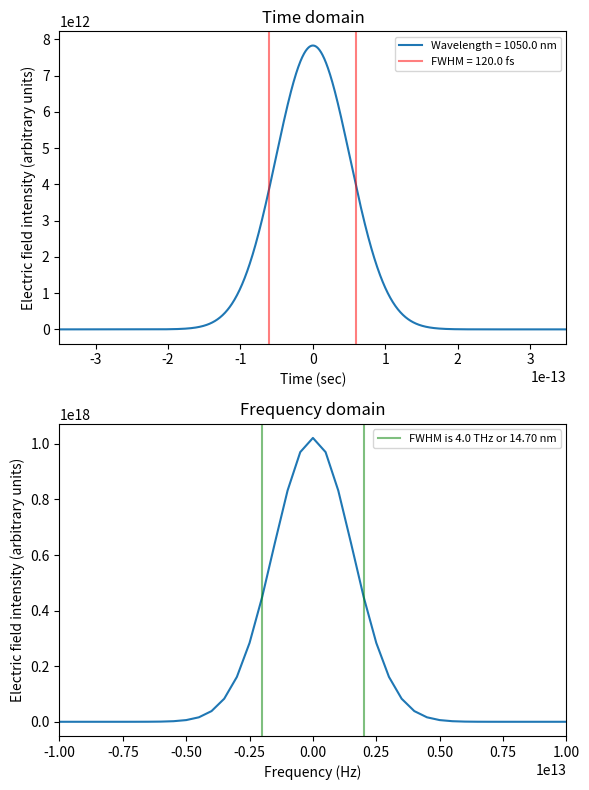

Generate this figure with matplotlib:
import matplotlib.pyplot as plt
import numpy as np
from sympy import *


class Pulse:
    def __init__(self, duration, TL, wavelength):
        self.duration = duration
        self.TL = TL
        self.wavelength = wavelength
        self.time = np.linspace(-1000e-15, 1000e-15, 4000)
        self.IntensityTime = 1/((self.duration / 2.35482)*np.sqrt(2*np.pi))*np.exp(-self.time**2 / (2*(self.duration / self.TL / 2.35482)**2))
        self.EfieldTime = np.sqrt(self.IntensityTime)


    @property
    def frequencySpectra(self):
        self.EfieldFrequency = np.abs(np.fft.fftshift(np.fft.fft(self.EfieldTime)))
        self.IntensityFrequency = self.EfieldFrequency**2
        self.frequency  = np.fft.fftshift(np.fft.fftfreq(self.EfieldFrequency.shape[0],self.time[1]-self.time[0]))
        self.FWHMfreq = 2 * np.abs(self.frequency[np.argmin(np.abs(0.5*np.max(self.IntensityFrequency)-self.IntensityFrequency))])
        self.FWHMwavelength = self.wavelength**2 * self.FWHMfreq/3e8
        return self.frequency, self.EfieldFrequency, self.IntensityFrequency, self.FWHMfreq, self.FWHMwavelength


    def propagate(self, material:None, thickness):
        c = 299792458
        shiftedFreq = [i + c/self.wavelength for i in self.frequency]
        wavelengths = [c*10**6/j for j in shiftedFreq]

        print(shiftedFreq)

        # x = Symbol('x')
        # f = (1 + 1.03961212 / (1 - 0.00600069867 / x ** 2) + 0.231792344 / (1 - 0.0200179144 / x ** 2) + 1.01046945 / (1 - 103.560653 / x ** 2))**.5
        # GVD = (self.wavelength*10**6)**3/(2*np.pi*(c)**2)*f.diff(x, 2) * 10**21
        # GVD = lambdify(x, GVD)  #input is in micrometers
        # EfieldTimeOut = np.fft.fftshift(np.abs(np.fft.ifft(np.fft.ifftshift(Eout))))
        #plt.xlim((self.wavelength-6*FWHMwavelength)*10**6, (self.wavelength+6*FWHMwavelength)*10**6)
        #plt.ylim(0.9, 1.8)
        #plt.show()


    def plotPulses(self):
        fig, axs = plt.subplots(2,1, figsize=(6,8))

        axs[0].set_title('Time domain')
        axs[0].plot(self.time, self.IntensityTime, label="Wavelength = %.1f nm"%(self.wavelength*10**9))
        axs[0].axvline(-self.duration*0.5, color='r', alpha=0.5, label='FWHM = %.1f fs'%(self.duration*1e15))
        axs[0].axvline(self.duration*0.5, color='r', alpha=0.5)

        axs[0].set_xlim(-350e-15, 350e-15)
        #axs[0].set_ylim(0,1.3)
        axs[0].set_xlabel('Time (sec)')

        axs[1].set_title('Frequency domain')
        axs[1].plot(self.frequency,self.IntensityFrequency)

        axs[1].axvline(-self.FWHMfreq*0.5, color='g', alpha=0.5, label='FWHM is %.1f THz or %0.2f nm'%(self.FWHMfreq*10**-12, self.FWHMwavelength*10**9))
        axs[1].axvline( self.FWHMfreq*0.5, color='g', alpha=0.5)

        axs[1].set_xlim(-1.0e13,1.0e13)
        #axs[1].set_ylim(0,30000)
        axs[1].set_xlabel('Frequency (Hz)')

        for ax in axs:
            ax.legend(fontsize=8)
            ax.set_ylabel('Electric field intensity (arbitrary units)')

        plt.tight_layout()
        plt.savefig('time-bandwidth-product.png', dpi=200)
        plt.show()

pulseTest = Pulse(120e-15, 1, 1050e-9)
pulseTest.frequencySpectra
pulseTest.propagate("silica", 0.02)
pulseTest.plotPulses()
